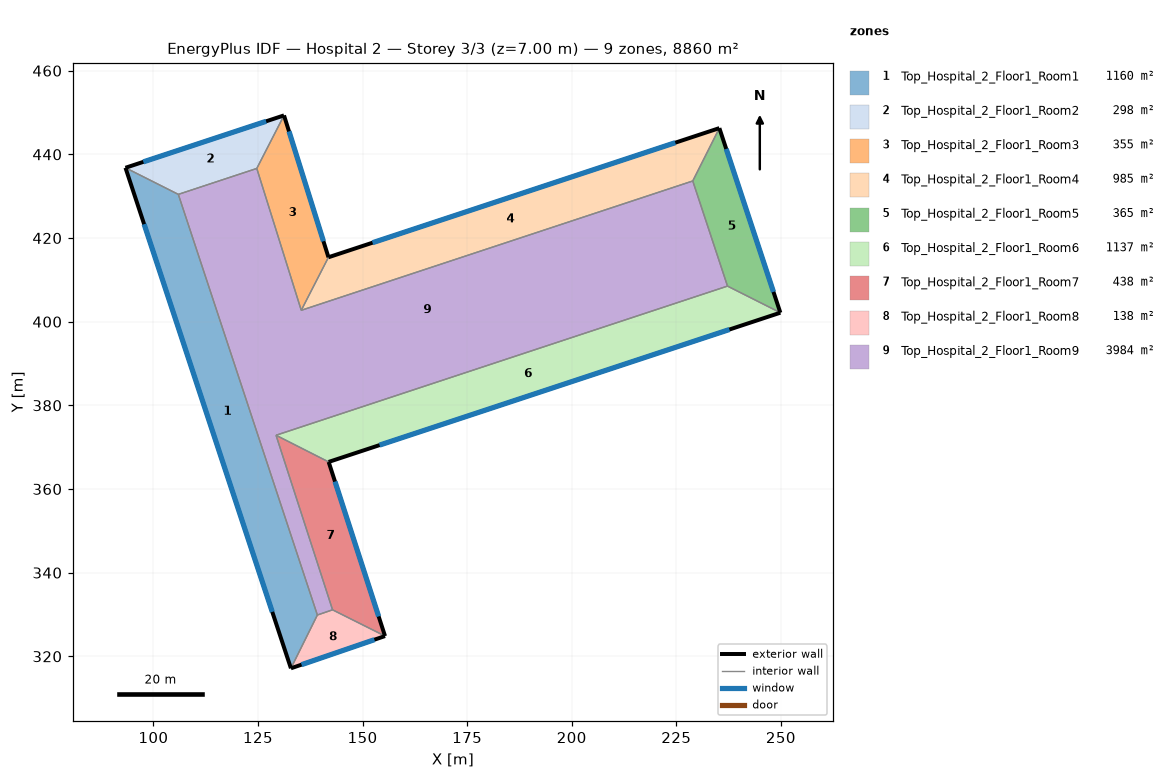
=== STOREY PLAN SPEC (per zone: floor XY polygon, exterior-wall plan segments, windows/doors) ===
zone 1: Top_Hospital_2_Floor1_Room1  (1159.6 m²)
  floor: (105.96, 430.44) (139.20, 329.88) (132.88, 317.14) (93.32, 436.79)
  exterior wall: (93.32, 436.79) – (132.88, 317.14)  [126.0 m]
    window: (97.78, 423.31) – (128.42, 330.63)  [264.6 m²]
  interior walls: 3
zone 2: Top_Hospital_2_Floor1_Room2  (298.3 m²)
  floor: (131.22, 449.31) (124.72, 436.63) (105.96, 430.44) (93.32, 436.79)
  exterior wall: (131.22, 449.31) – (93.32, 436.79)  [39.9 m]
    window: (126.95, 447.90) – (97.59, 438.21)  [83.8 m²]
  interior walls: 3
zone 3: Top_Hospital_2_Floor1_Room3  (355.4 m²)
  floor: (131.22, 449.31) (141.85, 415.40) (135.34, 402.72) (124.72, 436.63)
  exterior wall: (141.85, 415.40) – (131.22, 449.31)  [35.5 m]
    window: (140.65, 419.22) – (132.42, 445.49)  [74.6 m²]
  interior walls: 3
zone 4: Top_Hospital_2_Floor1_Room4  (984.9 m²)
  floor: (235.29, 446.27) (228.94, 433.64) (135.34, 402.72) (141.85, 415.40)
  exterior wall: (235.29, 446.27) – (141.85, 415.40)  [98.4 m]
    window: (224.76, 442.79) – (152.38, 418.88)  [206.7 m²]
  interior walls: 3
zone 5: Top_Hospital_2_Floor1_Room5  (364.7 m²)
  floor: (235.29, 446.27) (249.87, 402.15) (237.24, 408.51) (228.94, 433.64)
  exterior wall: (249.87, 402.15) – (235.29, 446.27)  [46.5 m]
    window: (248.23, 407.12) – (236.94, 441.30)  [97.6 m²]
  interior walls: 3
zone 6: Top_Hospital_2_Floor1_Room6  (1136.9 m²)
  floor: (249.87, 402.15) (141.89, 366.48) (129.32, 372.85) (237.24, 408.51)
  exterior wall: (141.89, 366.48) – (249.87, 402.15)  [113.7 m]
    window: (154.06, 370.50) – (237.70, 398.13)  [238.8 m²]
  interior walls: 3
zone 7: Top_Hospital_2_Floor1_Room7  (438.1 m²)
  floor: (141.89, 366.48) (155.37, 324.85) (142.83, 331.12) (129.32, 372.85)
  exterior wall: (155.37, 324.85) – (141.89, 366.48)  [43.8 m]
    window: (153.85, 329.54) – (143.41, 361.78)  [91.9 m²]
  interior walls: 3
zone 8: Top_Hospital_2_Floor1_Room8  (138.1 m²)
  floor: (155.37, 324.85) (132.88, 317.14) (139.20, 329.88) (142.83, 331.12)
  exterior wall: (132.88, 317.14) – (155.37, 324.85)  [23.8 m]
    window: (135.41, 318.01) – (152.83, 323.98)  [49.9 m²]
  interior walls: 3
zone 9: Top_Hospital_2_Floor1_Room9  (3983.8 m²)
  floor: (228.94, 433.64) (237.24, 408.51) (129.32, 372.85) (142.83, 331.12) (139.20, 329.88) (105.96, 430.44) (124.72, 436.63) (135.34, 402.72)
  interior walls: 8

=== DERIVED (storey summary) ===
Building: Hospital 2
Storey: 3 of 3  (floor level z = 7.00 m)
Storey gross floor area: 8859.8 m²
Zones on this storey: 9
  - Top_Hospital_2_Floor1_Room1: floor 1159.6 m²; exterior wall 126.0 m (441.1 m²); 1 window(s) 264.6 m²; WWR 60.0%
  - Top_Hospital_2_Floor1_Room2: floor 298.3 m²; exterior wall 39.9 m (139.7 m²); 1 window(s) 83.8 m²; WWR 60.0%
  - Top_Hospital_2_Floor1_Room3: floor 355.4 m²; exterior wall 35.5 m (124.4 m²); 1 window(s) 74.6 m²; WWR 60.0%
  - Top_Hospital_2_Floor1_Room4: floor 984.9 m²; exterior wall 98.4 m (344.4 m²); 1 window(s) 206.7 m²; WWR 60.0%
  - Top_Hospital_2_Floor1_Room5: floor 364.7 m²; exterior wall 46.5 m (162.6 m²); 1 window(s) 97.6 m²; WWR 60.0%
  - Top_Hospital_2_Floor1_Room6: floor 1136.9 m²; exterior wall 113.7 m (398.0 m²); 1 window(s) 238.8 m²; WWR 60.0%
  - Top_Hospital_2_Floor1_Room7: floor 438.1 m²; exterior wall 43.8 m (153.1 m²); 1 window(s) 91.9 m²; WWR 60.0%
  - Top_Hospital_2_Floor1_Room8: floor 138.1 m²; exterior wall 23.8 m (83.2 m²); 1 window(s) 49.9 m²; WWR 60.0%
  - Top_Hospital_2_Floor1_Room9: floor 3983.8 m²
Zone adjacency (shared interzone walls):
  - Top_Hospital_2_Floor1_Room1 ↔ Top_Hospital_2_Floor1_Room2
  - Top_Hospital_2_Floor1_Room1 ↔ Top_Hospital_2_Floor1_Room8
  - Top_Hospital_2_Floor1_Room1 ↔ Top_Hospital_2_Floor1_Room9
  - Top_Hospital_2_Floor1_Room2 ↔ Top_Hospital_2_Floor1_Room3
  - Top_Hospital_2_Floor1_Room2 ↔ Top_Hospital_2_Floor1_Room9
  - Top_Hospital_2_Floor1_Room3 ↔ Top_Hospital_2_Floor1_Room4
  - Top_Hospital_2_Floor1_Room3 ↔ Top_Hospital_2_Floor1_Room9
  - Top_Hospital_2_Floor1_Room4 ↔ Top_Hospital_2_Floor1_Room5
  - Top_Hospital_2_Floor1_Room4 ↔ Top_Hospital_2_Floor1_Room9
  - Top_Hospital_2_Floor1_Room5 ↔ Top_Hospital_2_Floor1_Room6
  - Top_Hospital_2_Floor1_Room5 ↔ Top_Hospital_2_Floor1_Room9
  - Top_Hospital_2_Floor1_Room6 ↔ Top_Hospital_2_Floor1_Room7
  - Top_Hospital_2_Floor1_Room6 ↔ Top_Hospital_2_Floor1_Room9
  - Top_Hospital_2_Floor1_Room7 ↔ Top_Hospital_2_Floor1_Room8
  - Top_Hospital_2_Floor1_Room7 ↔ Top_Hospital_2_Floor1_Room9
  - Top_Hospital_2_Floor1_Room8 ↔ Top_Hospital_2_Floor1_Room9